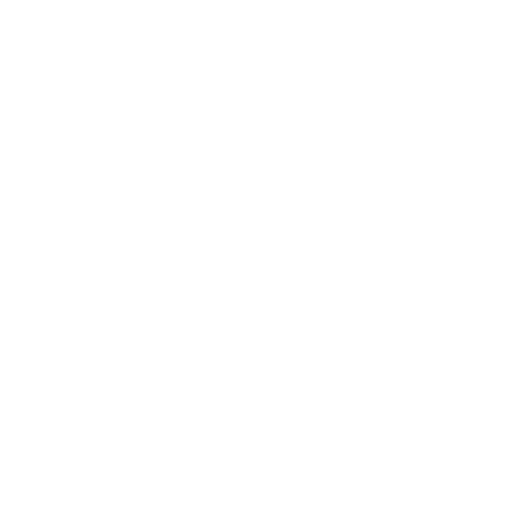
t = 0.00 s
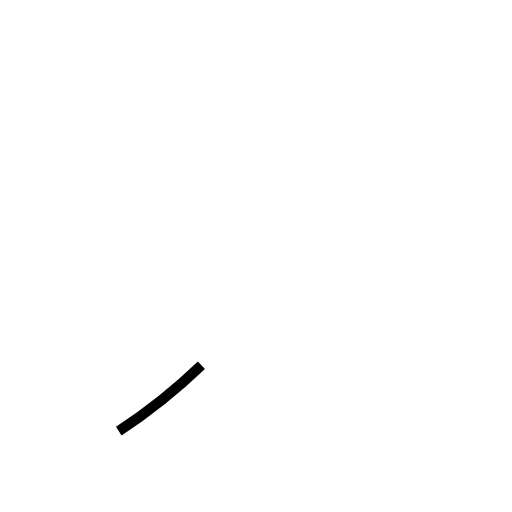
t = 0.31 s
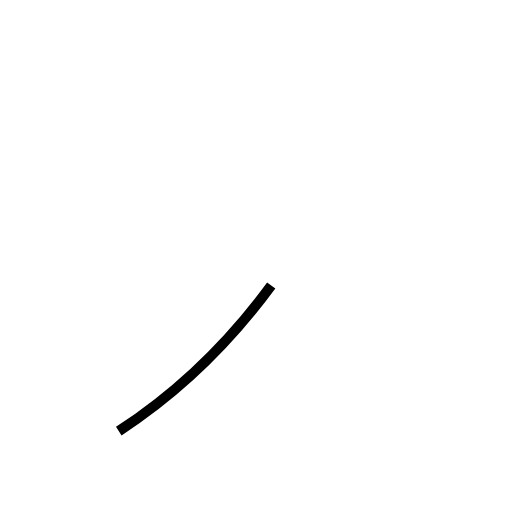
t = 0.62 s
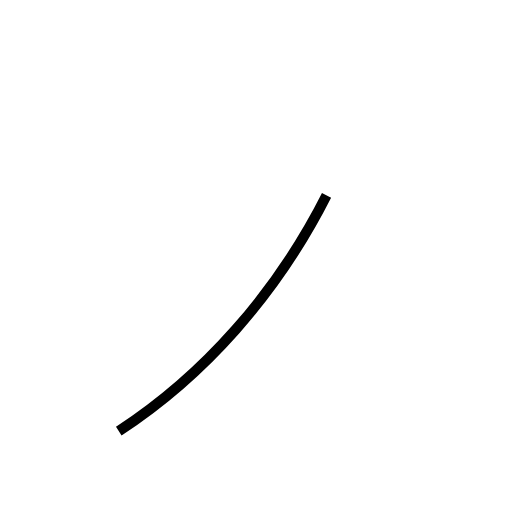
t = 0.93 s
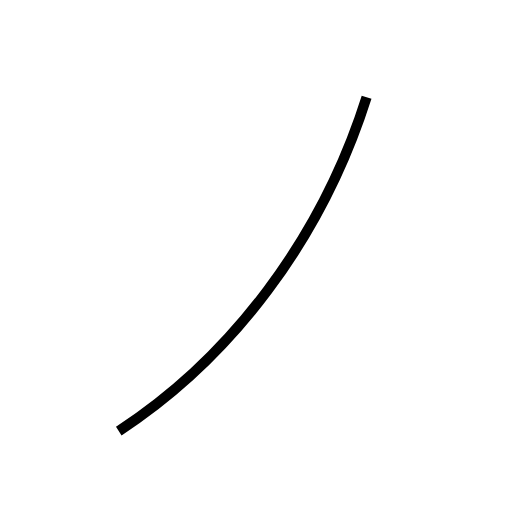
t = 1.24 s

The animated SVG that drew these frames (rendered in a browser with its animation timeline set to each time). Animation: 1 SMIL element (animate=1); one cycle of 1.24 s.

<?xml version='1.0' encoding='utf-8'?>
<svg viewBox="0.0 -6.0 50.0 50.0" version="1.1" xmlns="http://www.w3.org/2000/svg"><rect x="-1000" y="-1000" width="2000" height="2000" stroke="white" fill="white" /><g style="fill:none;stroke:#000000;stroke-width:1"><path d="M 11.6 -1.9 C 22.5 -9.0 31.4 -20.6 35.8 -34.5" transform="translate(0.0 38.0)" stroke-dasharray="41.394347446307634" stroke-dashoffset="41.394347446307634"><animate attributeName="stroke-dashoffset" from="41.394347446307634" to="0" dur="1.241830423389229s" begin="0s" fill="freeze" /></path></g></svg>
